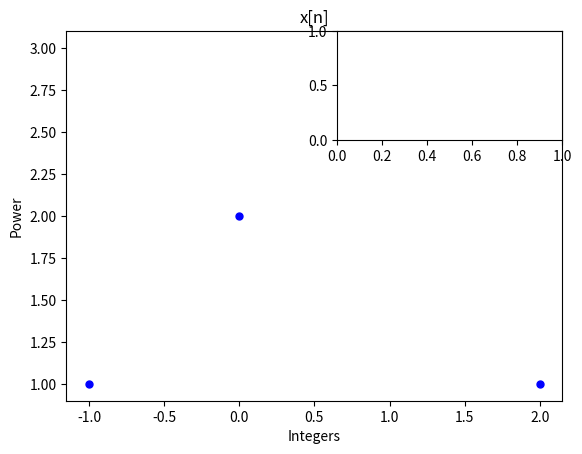
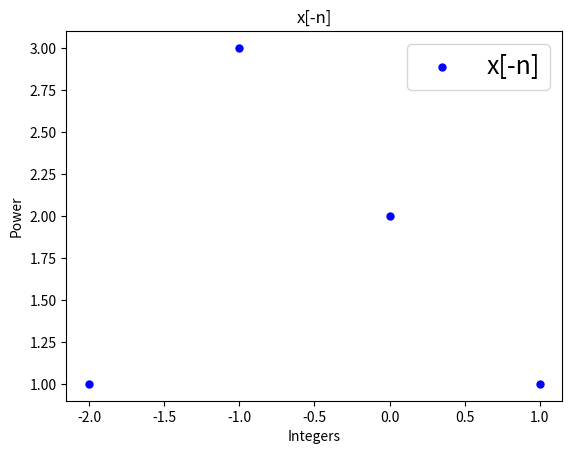
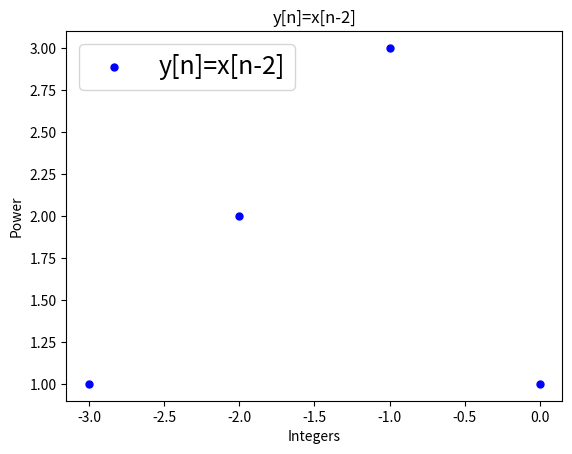
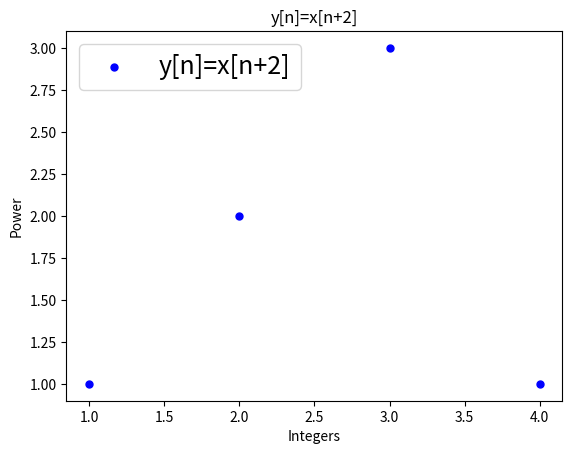
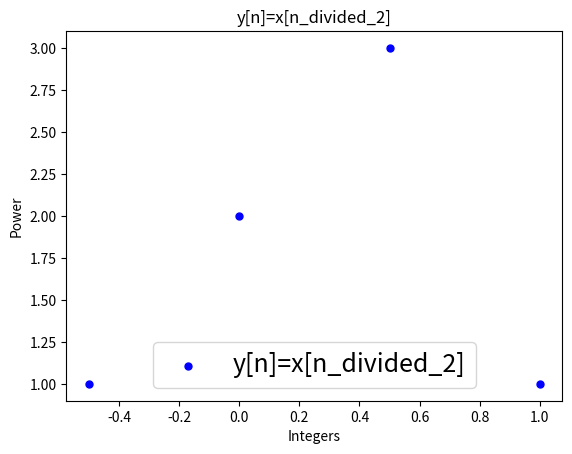
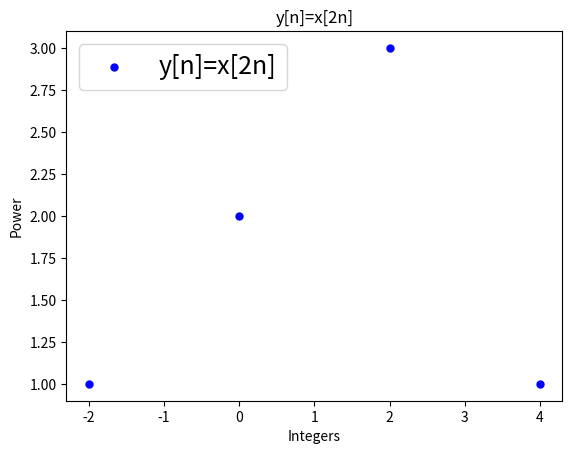

These charts were generated, in order, by the following Python code:
import numpy as np
import matplotlib.pyplot as plt
from operator import neg


# problem1
def print_scatter_plot(x_axis, y_axis, label):
    plt.figure()
    plt.title(label)
    plt.xlabel("Integers")
    plt.ylabel("Power")
    plt.scatter(x_axis, y_axis, s=25, c='b', label='{:s}'.format(label))
    plt.legend(loc=0, fontsize=18)
    plt.savefig("Problem_1_{:s}.tiff".format(label))

# i)
n = np.array(np.arange(-1, 2+1, 1))
input_x = np.array([1, 2, 3, 1])
print_scatter_plot(n, input_x, "x[n]")

# ii)
plt.subplot(3, 2, 2)
print_scatter_plot(neg(n), input_x, "x[-n]")

# iii)
output_y = input_x
output_n = n-2
print_scatter_plot(output_n, output_y, "y[n]=x[n-2]")

# iv)
output_n = n+2
print_scatter_plot(output_n, output_y, "y[n]=x[n+2]")

# v)
output_n = n/2.0
print_scatter_plot(output_n, output_y, "y[n]=x[n_divided_2]")

# vi)
output_n = n*2
print_scatter_plot(output_n, output_y, "y[n]=x[2n]")



